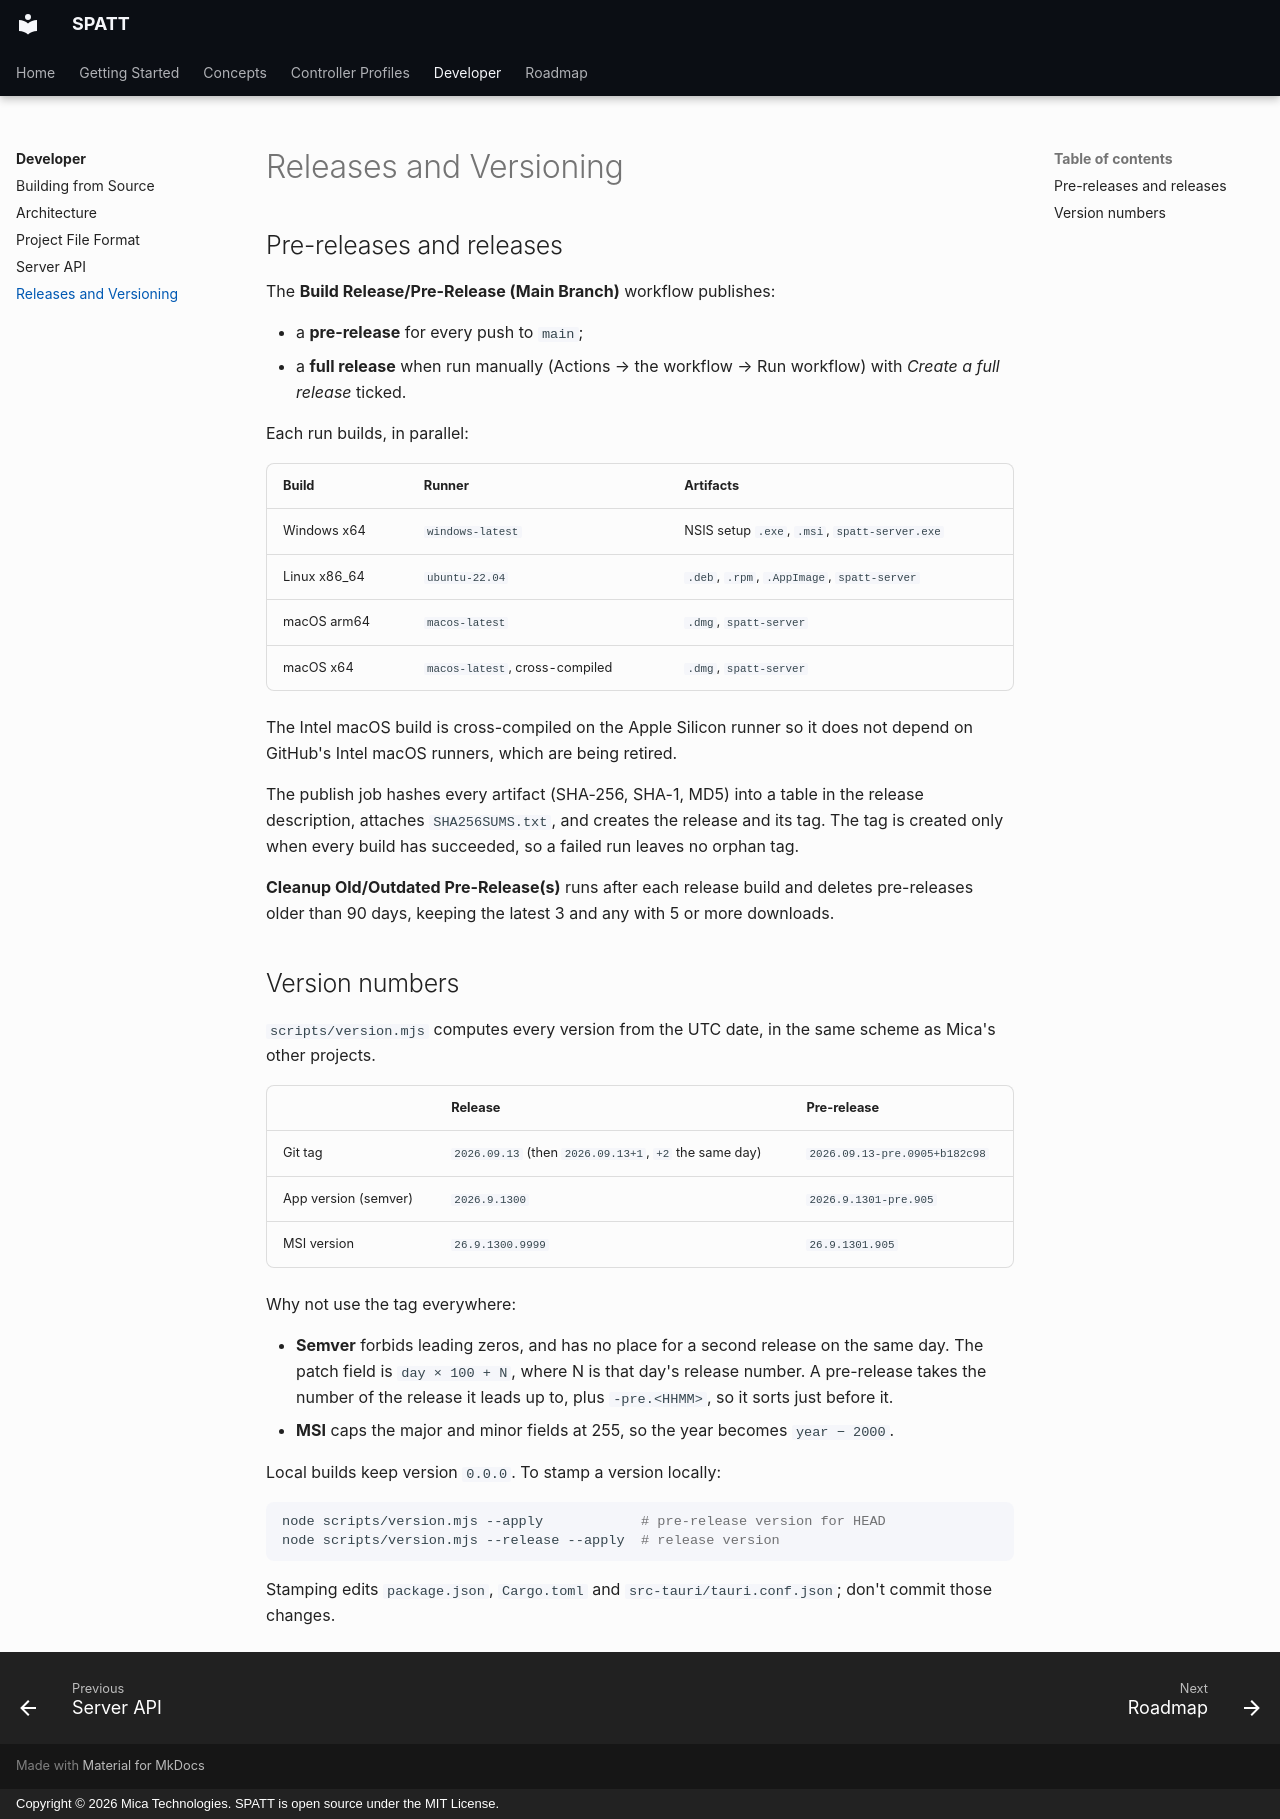

repository: Mica-Technologies/SPATT · page: developer/releases/index.html · generator: mkdocs · copyright: Copyright © 2026 Mica Technologies. SPATT is open source under the MIT License.

# Releases and Versioning

## Pre-releases and releases

The **Build Release/Pre-Release (Main Branch)** workflow publishes:

- a **pre-release** for every push to `main`;
- a **full release** when run manually (Actions → the workflow → Run workflow) with *Create a
  full release* ticked.

Each run builds, in parallel:

| Build | Runner | Artifacts |
|---|---|---|
| Windows x64 | `windows-latest` | NSIS setup `.exe`, `.msi`, `spatt-server.exe` |
| Linux x86_64 | `ubuntu-22.04` | `.deb`, `.rpm`, `.AppImage`, `spatt-server` |
| macOS arm64 | `macos-latest` | `.dmg`, `spatt-server` |
| macOS x64 | `macos-latest`, cross-compiled | `.dmg`, `spatt-server` |

The Intel macOS build is cross-compiled on the Apple Silicon runner so it does not depend on
GitHub's Intel macOS runners, which are being retired.

The publish job hashes every artifact (SHA-256, SHA-1, MD5) into a table in the release
description, attaches `SHA256SUMS.txt`, and creates the release and its tag. The tag is created
only when every build has succeeded, so a failed run leaves no orphan tag.

**Cleanup Old/Outdated Pre-Release(s)** runs after each release build and deletes pre-releases
older than 90 days, keeping the latest 3 and any with 5 or more downloads.

## Version numbers

`scripts/version.mjs` computes every version from the UTC date, in the same scheme as Mica's
other projects.

| | Release | Pre-release |
|---|---|---|
| Git tag | `2026.09.13` (then `2026.09.13+1`, `+2` the same day) | `2026.09.13-pre.0905+b182c98` |
| App version (semver) | `2026.9.1300` | `2026.9.1301-pre.905` |
| MSI version | `26.9.1300.9999` | `26.9.1301.905` |

Why not use the tag everywhere:

- **Semver** forbids leading zeros, and has no place for a second release on the same day. The
  patch field is `day × 100 + N`, where N is that day's release number. A pre-release takes the
  number of the release it leads up to, plus `-pre.<HHMM>`, so it sorts just before it.
- **MSI** caps the major and minor fields at 255, so the year becomes `year − 2000`.

Local builds keep version `0.0.0`. To stamp a version locally:

```bash
node scripts/version.mjs --apply            # pre-release version for HEAD
node scripts/version.mjs --release --apply  # release version
```

Stamping edits `package.json`, `Cargo.toml` and `src-tauri/tauri.conf.json`; don't commit those
changes.
